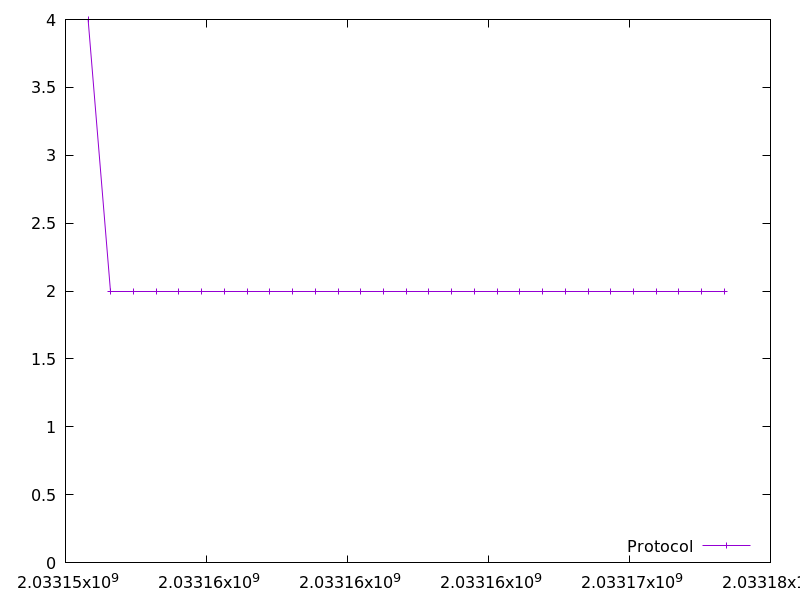

Data behind this chart, as committed beside it:
2033150800.670951, 4.0
2033151606, 2.0
2033152412, 2.0
2033153218, 2.0
2033154025, 2.0
2033154831, 2.0
2033155636, 2.0
2033156442, 2.0
2033157247, 2.0
2033158053, 2.0
2033158858, 2.0
2033159665, 2.0
2033160472, 2.0
2033161278, 2.0
2033162084, 2.0
2033162889, 2.0
2033163695, 2.0
2033164501, 2.0
2033165306, 2.0
2033166112, 2.0
2033166917, 2.0
2033167723, 2.0
2033168529, 2.0
2033169334, 2.0
2033170140, 2.0
2033170947, 2.0
2033171752, 2.0
2033172559, 2.0
2033173363, 2.0
